Run: headless pygame with SDL's dummy video driver; simulated clock (each Clock.tick advances the game by its frame time, no real sleeping); random seed 0; keys injected as events and as key.get_pressed() state; no mouse input.
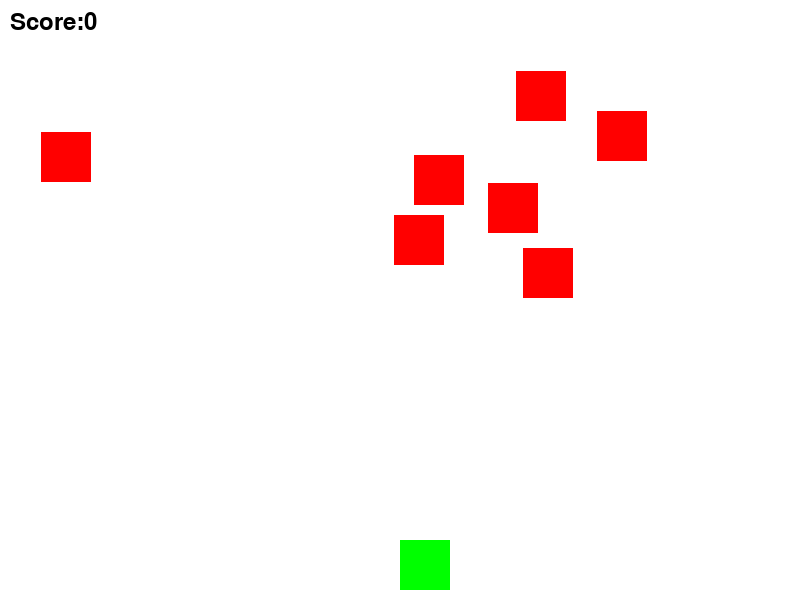
Frame 1 of 4 · flips 1–60 · no input
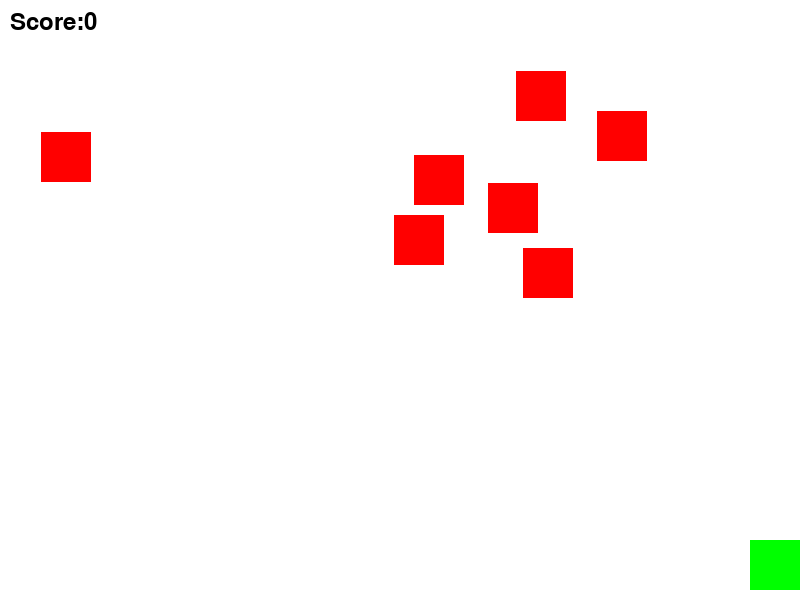
Frame 2 of 4 · flips 61–180 · tapped SPACE, RETURN · held RIGHT (→), D
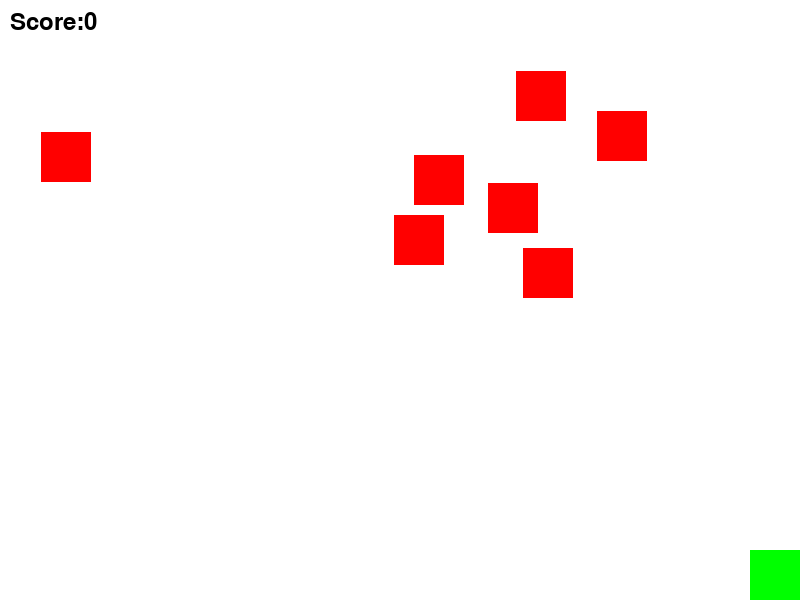
Frame 3 of 4 · flips 181–300 · held DOWN (↓), S
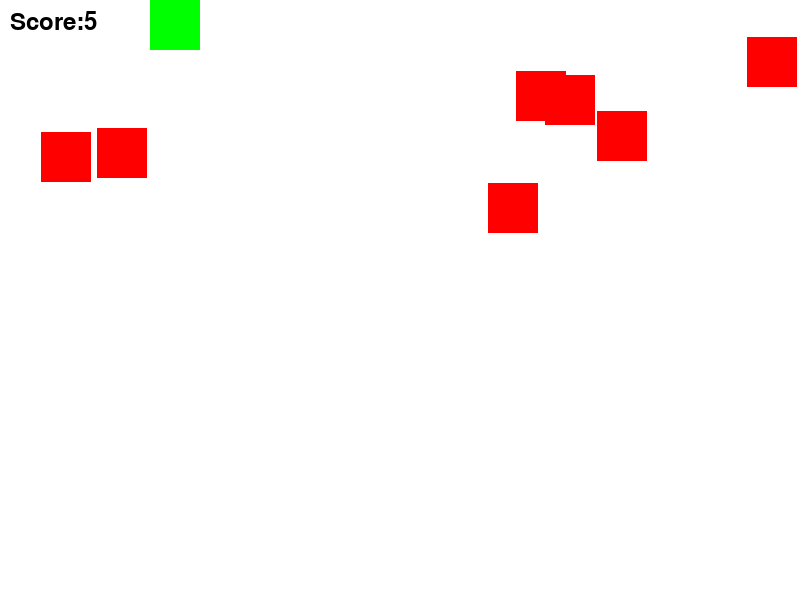
Frame 4 of 4 · flips 301–420 · held LEFT (←), A, UP (↑), W

The pygame program that drew these frames:

import pygame
import random
pygame.init()
WIDTH,HEIGHT=800,600
PLAYER_SIZE=50
ENEMY_SIZE=50
NUM_ENEMIES=7
SCORE=0
WHITE=(255,255,255)
GREEN=(0,255,0)
screen=pygame.display.set_mode((WIDTH,HEIGHT))
pygame.display.set_caption("Space Invaders")
player_image=pygame.Surface((PLAYER_SIZE,PLAYER_SIZE))
player_image.fill(GREEN)
enemy_image=pygame.Surface((ENEMY_SIZE,ENEMY_SIZE))
enemy_image.fill((255,0,0))
player_pos=[WIDTH//2,HEIGHT-PLAYER_SIZE-10]
enemies=[[random.randint(0,WIDTH-ENEMY_SIZE),random.randint(0,HEIGHT//2)]for _ in range(NUM_ENEMIES)]
running=True
while running:
    for event in pygame.event.get():
        if event.type==pygame.QUIT:
            running=False
    keys=pygame.key.get_pressed()
    if keys[pygame.K_LEFT]and player_pos[0]>0:
        player_pos[0]-=5
    if keys[pygame.K_RIGHT]and player_pos[0]<WIDTH-PLAYER_SIZE:
        player_pos[0]+=5
    if keys[pygame.K_UP]and player_pos[1]>0:
        player_pos[1]-=5
    if keys[pygame.K_DOWN]and player_pos[1]<HEIGHT-PLAYER_SIZE:
        player_pos[1]+=5
    player_rect=pygame.Rect(player_pos[0],player_pos[1],PLAYER_SIZE,PLAYER_SIZE)
    for enemy_pos in enemies:
        enemy_rect=pygame.Rect(enemy_pos[0],enemy_pos[1],ENEMY_SIZE,ENEMY_SIZE)
        if player_rect.colliderect(enemy_rect):
            SCORE+=1
            enemy_pos[0]=random.randint(0,WIDTH-ENEMY_SIZE)
            enemy_pos[1]=random.randint(0,HEIGHT//2)
    screen.fill(WHITE)
    screen.blit(player_image,player_pos)
    for enemy_pos in enemies:
        screen.blit(enemy_image,enemy_pos)
    font=pygame.font.Font(None,36)
    score_text=font.render(f'Score:{SCORE}',True,(0,0,0))
    screen.blit(score_text,(10,10))
    pygame.display.flip()
    pygame.time.Clock().tick(30)
pygame.quit()
